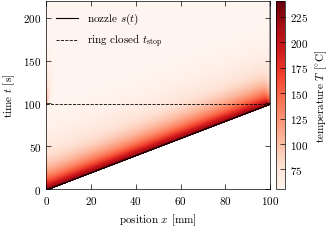

The script that saved this image: (Note: this script raises an exception after producing the figure.)

# The constants were blindly generated from my notes so I can run the simulation, they need to be checked and probably changed (density seems a bit too high for plastic :) 
# --- Material ---
RHO = 1240.0          # density rho (PLA)               [kg/m^3]
C_P = 1800.0          # specific heat c (PLA)           [J/(kg K)]
KAPPA = 0.13          # thermal conductivity kappa (PLA)[W/(m K)]
A_SIDE = 2e-3         # cross-section side a            [m]

# --- Heat exchange ---
K_E = 10.0            # environment heat transfer coeff [W/(m^2 K)]
K_P = 200.0           # heating plate heat transfer coeff [W/(m^2 K)]
T_ENV = 26.85         # environment temperature T_e     [degC]
T_PAD = 60.0          # heating plate temperature T_p   [degC]

# --- Moving boundary: s(t) = S0 + S1*t ---
S0 = 1e-3             # initial length                  [m]
S1 = 1e-3             # boundary speed                  [m/s]
L_END = 0.10          # final length                    [m]
T_BOUND = 240.0       # temperature at x = s(t)         [degC]

# --- Numerics ---
N = 200               # intervals in xi (N+1 nodes)
DT = 0.05             # time step                       [s]
TIME_START = 0.0      # start time                      [s]

# --- Derived constants ---
K_DIFF = KAPPA / (RHO * C_P)                          # k, thermal diffusivity [m^2/s]
VOL_CAP = A_SIDE * RHO * C_P                          # a*rho*c                [J/(m^2 K)]
ALPHA = -(3.0 * K_E + K_P) / VOL_CAP                  # alpha                  [1/s]
BETA = (3.0 * K_E * T_ENV + K_P * T_PAD) / VOL_CAP    # beta                   [K/s]
T_EQ = -BETA / ALPHA                                  # equilibrium temp (no conduction) [degC]

T_HOLD = 120.0                             # simulate this long after the stop [s]
TIME_END = TIME_START + (L_END - S0) / S1 + T_HOLD
N_STEPS = int(round((TIME_END - TIME_START) / DT))
DXI = 1.0 / N

T_STOP = (L_END - S0) / S1 # time when s = L_END    [s]


import numpy as np

T_xsi = np.zeros((N_STEPS + 1, N + 1))  # temperature array T(xi, t)
# top row initial condition uniform temperature T_BOUND at t = 0 and small initial size S0
T_xsi[0, :] = T_BOUND

# right side, fixed temperature T_BOUND at x = s(t)
T_xsi[:, -1] = T_BOUND
print(T_xsi)

def s_of_t(t):
    return np.minimum(S0 + S1 * t, L_END)

def sdot_of_t(t):
    return np.where(S0 + S1 * t < L_END, S1, 0.0)

def get_gamma(xsi, t):
    return xsi * sdot_of_t(t) * DT / (s_of_t(t) * (DXI))

def get_rho(t):
    return K_DIFF * DT / (s_of_t(t) ** 2 * (DXI ** 2))

def build_row_problem(j, T_xsi):
    t = TIME_START + DT * j
    xsi = np.linspace(0, 1, N + 1)
    gamma = get_gamma(xsi, t)
    rho = get_rho(t)
    A = np.zeros((N + 1, N + 1))
    b = np.zeros(N + 1)
    
    main = 1 + 2 * rho + gamma - ALPHA * DT
    lower = -rho * np.ones(N)
    upper = -(rho + gamma[:-1])
    
    main[0] = 1
    main[-1] = 1
    upper[0] = -1
    lower[-1] = 0
    
    b[0] = 0
    b[-1] = T_BOUND

    for i in range(1, N):
        b[i] = T_xsi[j - 1, i] + BETA * DT

    return main, lower, upper, b

def transform_to_x(t, xsi):
    return (S0 + S1 * t) * xsi


import scipy.sparse as sp
from scipy.sparse.linalg import factorized
# for after connecting
def build_periodic_solver(t):
    r = get_rho(t)
    A = sp.diags([-r, 1 + 2 * r - ALPHA * DT, -r], [-1, 0, 1], shape=(N, N), format="lil")
    A[0, N - 1] = -r
    A[N - 1, 0] = -r
    return factorized(A.tocsc())

    

# solve full system
from scipy.linalg import solve_banded
solve = []
first_after_connect = False
for j in range(1, N_STEPS + 1):
    t = TIME_START + DT * j
    s_dot = sdot_of_t(t)
    if(s_dot != 0.0):
        main, lower, upper, b = build_row_problem(j, T_xsi)
        ab = np.zeros((3, N + 1))
        ab[0, 1:]  = upper
        ab[1, :]   = main
        ab[2, :-1] = lower 
        T_xsi[j] = solve_banded((1, 1), ab, b)
    elif (first_after_connect == False):
        first_after_connect = True
        solve = build_periodic_solver(t)
        T_old = T_xsi[j - 1, :N].copy()
        T_old[0] = 0.5 * (T_xsi[j - 1, 0] + T_xsi[j - 1, N])
        T_new = solve(T_old + BETA * DT)
        T_xsi[j, :N] = T_new
        T_xsi[j, N] = T_new[0]
    else:
        T_new = solve(T_xsi[j - 1, :N] + BETA * DT)
        T_xsi[j, :N] = T_new
        T_xsi[j, N] = T_new[0] 

# transform the matrix to physical coordinates
import matplotlib.pyplot as plt
def to_physical(T_xsi, x_grid=None):
    t = TIME_START + DT * np.arange(T_xsi.shape[0])
    s = s_of_t(t)
    X = np.outer(s, np.linspace(0, 1, N + 1))
    if x_grid is None:
        return t, X, T_xsi
    T_x = np.full((len(t), len(x_grid)), np.nan)
    for j in range(len(t)):
        inside = x_grid <= s[j]
        T_x[j, inside] = np.interp(x_grid[inside], X[j], T_xsi[j])
    return t, x_grid, T_x

t, X, T = to_physical(T_xsi)

# report style, matches matlab/paperStyle.m (8.85 cm wide, 8 pt Computer Modern, ticks inside)
import matplotlib as mpl
CM = 1 / 2.54
mpl.rcParams.update({
    "font.family": "serif",
    "font.serif": ["cmr10"],
    "mathtext.fontset": "cm",
    "axes.formatter.use_mathtext": True,
    "font.size": 8,
    "axes.labelsize": 8,
    "xtick.labelsize": 8,
    "ytick.labelsize": 8,
    "legend.fontsize": 8,
    "axes.linewidth": 0.5,
    "xtick.direction": "in",
    "ytick.direction": "in",
    "xtick.major.width": 0.5,
    "ytick.major.width": 0.5,
    "xtick.top": True,
    "ytick.right": True,
    "lines.linewidth": 1.0,
    "legend.frameon": False,
    "savefig.dpi": 300,
    "savefig.bbox": "tight",
    "savefig.pad_inches": 0.02,
})
FIG_W, FIG_H = 8.85 * CM, 8.85 * 0.7 * CM
CMAP = "Reds"                      # sequential: light = cold, dark = hot
IMG_DIR = "../report/images/"
T_MIN, T_MAX = np.nanmin(T_xsi), np.nanmax(T_xsi)   # shared colour scale for both plots

def add_colorbar(fig, ax, mesh):
    cb = fig.colorbar(mesh, ax=ax, pad=0.02)
    cb.set_label(r"temperature $T$ [$^{\circ}\mathrm{C}$]")
    cb.outline.set_linewidth(0.5)
    cb.ax.tick_params(direction="in", width=0.5)
    return cb

# temperature in physical space, the domain grows with the nozzle position s(t)
fig, ax = plt.subplots(figsize=(FIG_W, FIG_H))
mesh = ax.pcolormesh(X * 1e3, np.broadcast_to(t[:, None], X.shape), T,
                     shading="gouraud", cmap=CMAP, vmin=T_MIN, vmax=T_MAX, rasterized=True)
ax.plot(s_of_t(t) * 1e3, t, color="k", lw=0.8, label=r"nozzle $s(t)$")
ax.axhline(T_STOP, color="k", lw=0.6, ls="--", label=r"ring closed $t_{\mathrm{stop}}$")
ax.set_xlim(0, L_END * 1e3)
ax.set_ylim(t[0], t[-1])
ax.set_xlabel(r"position $x$ [mm]")
ax.set_ylabel(r"time $t$ [s]")
ax.legend(loc="upper left")
add_colorbar(fig, ax, mesh)
fig.savefig(IMG_DIR + "filament_T_x.pdf")
plt.show()

# temperature in the front-fixed space, xi = x / s(t) in [0, 1]
xi = np.linspace(0, 1, N + 1)
fig, ax = plt.subplots(figsize=(FIG_W, FIG_H))
mesh = ax.pcolormesh(xi, t, T_xsi, shading="gouraud", cmap=CMAP,
                     vmin=T_MIN, vmax=T_MAX, rasterized=True)
ax.axhline(T_STOP, color="k", lw=0.6, ls="--", label=r"ring closed $t_{\mathrm{stop}}$")
ax.set_xlim(0, 1)
ax.set_ylim(t[0], t[-1])
ax.set_xlabel(r"transformed position $\xi = x / s(t)$ [-]")
ax.set_ylabel(r"time $t$ [s]")
ax.legend(loc="upper left")
add_colorbar(fig, ax, mesh)
fig.savefig(IMG_DIR + "filament_T_xi.pdf")
plt.show()
